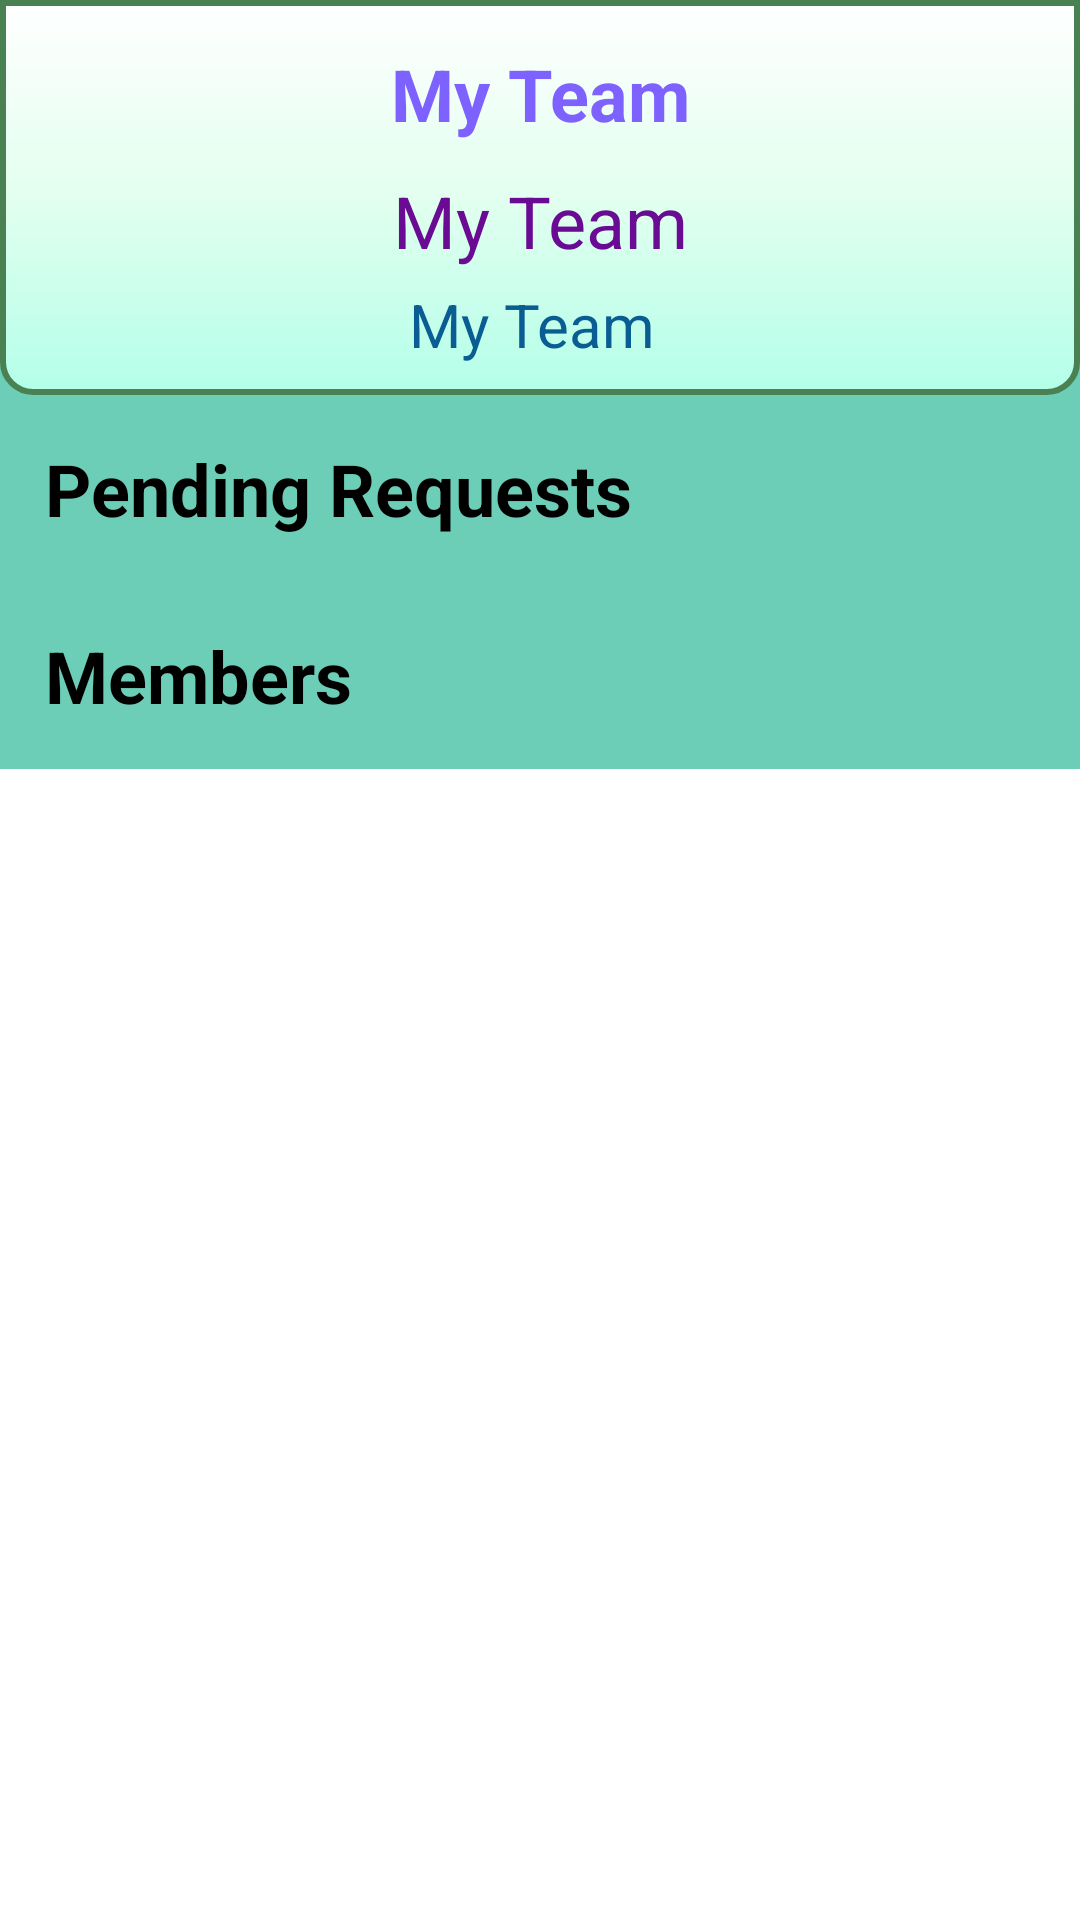

This screen was rendered from an Android layout file. Write that file and the resources it references.
<!-- AndroidManifest.xml: application theme Theme.EmployeeConnect -->
<!-- res/layout/activity_my_team.xml -->
<?xml version="1.0" encoding="utf-8"?>
<LinearLayout xmlns:android="http://schemas.android.com/apk/res/android"
    xmlns:app="http://schemas.android.com/apk/res-auto"
    xmlns:tools="http://schemas.android.com/tools"
    android:id="@+id/main"
    android:layout_width="match_parent"
    android:layout_height="match_parent"
    android:orientation="vertical"
    tools:context=".MyTeamActivity">

    <LinearLayout
        android:layout_width="match_parent"
        android:layout_height="match_parent"
        android:orientation="vertical">
    <LinearLayout
        android:layout_width="match_parent"
        android:layout_height="wrap_content"
        android:orientation="vertical"
        android:background="@drawable/background_team">

    <TextView
        android:id="@+id/teamName"
        android:layout_width="match_parent"
        android:layout_height="wrap_content"
        android:text="My Team"
        android:textSize="24sp"
        android:textColor="@color/light_blue"
        android:layout_marginTop="15dp"
        android:layout_marginBottom="5dp"
        android:gravity="center"
        android:textStyle="bold"/>

        <TextView
        android:id="@+id/teamCode"
        android:layout_width="match_parent"
        android:layout_height="wrap_content"
        android:text="My Team"
        android:textSize="24sp"
        android:textColor="@color/purple"
        android:layout_margin="5dp"
        android:gravity="center"
        android:textStyle="normal"/>

    <TextView
        android:id="@+id/teamDesc"
        android:layout_width="match_parent"
        android:layout_height="wrap_content"
        android:text="My Team"
        android:textSize="20sp"
        android:textColor="@color/blue"
        android:layout_marginEnd="5dp"
        android:layout_marginBottom="10dp"
        android:gravity="center"/>
    </LinearLayout>

    <TextView
        android:id="@+id/requestTextView"
        android:layout_width="match_parent"
        android:layout_height="wrap_content"
        android:text="Pending Requests"
        android:textSize="24sp"
        android:textColor="@color/black"
        android:layout_margin="15dp"
        android:gravity="left"
        android:textStyle="bold"/>
    <androidx.recyclerview.widget.RecyclerView
        android:id="@+id/requestRecyclerView"
        android:layout_width="match_parent"
        android:layout_height="wrap_content"
        tools:listitem="@layout/request_member_item"/>

    <LinearLayout
        android:layout_width="match_parent"
        android:layout_height="wrap_content"
        android:orientation="horizontal"
        android:gravity="center_vertical">

        <TextView
            android:id="@+id/membersTextView"
            android:layout_width="wrap_content"
            android:layout_height="wrap_content"
            android:text="Members"
            android:textSize="24sp"
            android:textColor="@color/black"
            android:layout_margin="15dp"
            android:gravity="left"
            android:textStyle="bold"/>

        <androidx.appcompat.widget.AppCompatButton
            android:id="@+id/btnGroupCall"
            android:layout_width="35dp"
            android:layout_height="40dp"
            android:layout_marginLeft="150dp"
            android:background="@drawable/message_icon"
            android:layout_marginRight="0dp"
            android:layout_gravity="center_vertical|right"/>

    </LinearLayout>

    <androidx.recyclerview.widget.RecyclerView
        android:id="@+id/memberRecyclerView"
        android:layout_width="match_parent"
        android:layout_height="match_parent"
        android:background="@color/white"
        tools:listitem="@layout/team_member_item"/>


</LinearLayout>



</LinearLayout>
<!-- res/layout/request_member_item.xml (included above) -->
<?xml version="1.0" encoding="utf-8"?>
<androidx.cardview.widget.CardView xmlns:android="http://schemas.android.com/apk/res/android"
    xmlns:app="http://schemas.android.com/apk/res-auto"
    xmlns:tools="http://schemas.android.com/tools"
    android:layout_width="match_parent"
    android:layout_height="90dp"
    android:id="@+id/teamCardView"
    android:background="@color/white">

    <androidx.constraintlayout.widget.ConstraintLayout
        android:layout_width="match_parent"
        android:layout_height="match_parent">

    <TextView
        android:id="@+id/name"
        android:layout_width="180dp"
        android:layout_height="40dp"
        android:layout_marginStart="5dp"
        android:layout_marginTop="5dp"
        android:ellipsize="marquee"
        android:fontFamily="sans-serif-condensed"
        android:gravity="center_vertical"
        android:maxLines="1"
        android:text="name"
        android:textColor="@color/purple"
        android:textSize="20sp"
        app:layout_constraintStart_toStartOf="parent"
        app:layout_constraintTop_toTopOf="parent" />

        <TextView
            android:id="@+id/email"
            android:layout_width="183dp"
            android:layout_height="46dp"
            android:layout_marginStart="5dp"
            android:ellipsize="end"
            android:fontFamily="sans-serif-condensed"
            android:gravity="center_vertical"
            android:maxLines="1"
            android:text="email"
            android:textColor="@color/black"
            android:textSize="18sp"
            app:layout_constraintEnd_toStartOf="@+id/btnAdd"
            app:layout_constraintStart_toStartOf="parent"
            app:layout_constraintTop_toBottomOf="@+id/name" />

        <androidx.appcompat.widget.AppCompatButton
            android:id="@+id/btnAdd"
            android:layout_width="100dp"
            android:layout_height="50dp"
            android:layout_marginStart="190dp"
            android:background="@drawable/google_button"
            android:backgroundTint="@color/orange"
            android:text="Add"
            android:textColor="@color/black"
            android:textSize="15sp"
            app:layout_constraintBottom_toBottomOf="parent"
            app:layout_constraintStart_toStartOf="@+id/name"
            app:layout_constraintTop_toTopOf="parent" />

        <androidx.appcompat.widget.AppCompatButton
            android:id="@+id/btnReject"
            android:layout_width="100dp"
            android:layout_height="50dp"
            android:layout_marginStart="2dp"
            android:layout_marginEnd="5dp"
            android:background="@drawable/button_normal"
            android:text="Reject"
            android:textColor="@color/black"
            android:textSize="15sp"
            app:layout_constraintBottom_toBottomOf="parent"
            app:layout_constraintEnd_toEndOf="parent"
            app:layout_constraintStart_toEndOf="@+id/btnAdd"
            app:layout_constraintTop_toTopOf="parent" />

    </androidx.constraintlayout.widget.ConstraintLayout>


</androidx.cardview.widget.CardView>
<!-- res/layout/team_member_item.xml (included above) -->
<?xml version="1.0" encoding="utf-8"?>
<androidx.cardview.widget.CardView xmlns:android="http://schemas.android.com/apk/res/android"
    xmlns:app="http://schemas.android.com/apk/res-auto"
    xmlns:tools="http://schemas.android.com/tools"
    android:layout_width="match_parent"
    android:layout_height="90dp">


    <androidx.constraintlayout.widget.ConstraintLayout
        android:layout_width="match_parent"
        android:layout_height="match_parent"
        app:layout_constraintBottom_toTopOf="@+id/email"
        app:layout_constraintTop_toTopOf="@+id/email">

        <TextView
            android:id="@+id/name"
            android:layout_width="180dp"
            android:layout_height="40dp"
            android:layout_marginStart="5dp"
            android:layout_marginTop="5dp"
            android:ellipsize="marquee"
            android:fontFamily="sans-serif-condensed"
            android:gravity="center_vertical"
            android:maxLines="1"
            android:text="name"
            android:textColor="@color/purple"
            android:textSize="20sp"
            app:layout_constraintStart_toStartOf="parent"
            app:layout_constraintTop_toTopOf="parent" />

        <TextView
            android:id="@+id/email"
            android:layout_width="183dp"
            android:layout_height="46dp"
            android:layout_marginStart="5dp"
            android:ellipsize="end"
            android:fontFamily="sans-serif-condensed"
            android:gravity="center_vertical"
            android:maxLines="1"
            android:text="email"
            android:textColor="@color/black"
            android:textSize="18sp"
            app:layout_constraintStart_toStartOf="parent"
            app:layout_constraintTop_toBottomOf="@+id/name" />

        <androidx.appcompat.widget.AppCompatButton
            android:id="@+id/assignTask"
            android:layout_width="100dp"
            android:layout_height="50dp"
            android:layout_marginStart="196dp"
            android:layout_marginBottom="10dp"
            android:background="@drawable/google_button"
            android:backgroundTint="@color/orange"
            android:text="Assign Task"
            android:textColor="@color/black"
            android:textSize="15sp"
            app:layout_constraintBottom_toBottomOf="parent"
            app:layout_constraintStart_toStartOf="@+id/name" />

        <androidx.appcompat.widget.AppCompatButton
            android:id="@+id/info"
            android:layout_width="0dp"
            android:layout_height="50dp"
            android:layout_marginEnd="12dp"
            android:layout_marginBottom="10dp"
            android:background="@drawable/button_normal"
            android:text="View Info"
            android:textColor="@color/black"
            android:textSize="15sp"
            app:layout_constraintBottom_toBottomOf="parent"
            app:layout_constraintEnd_toEndOf="parent" />

        <TextView
            android:id="@+id/admin"
            android:layout_width="wrap_content"
            android:layout_height="wrap_content"
            android:layout_marginTop="5dp"
            android:layout_marginEnd="15dp"
            android:ellipsize="marquee"
            android:fontFamily="sans-serif-condensed"
            android:gravity="right"
            android:maxLines="1"
            android:text="ADMIN"
            android:textColor="@color/light_green"
            android:textSize="18sp"
            app:layout_constraintEnd_toEndOf="parent"
            app:layout_constraintTop_toTopOf="parent" />


    </androidx.constraintlayout.widget.ConstraintLayout>



</androidx.cardview.widget.CardView>
<!-- resources referenced by this layout -->
<resources>
  <color name="black">#FF000000</color>
  <color name="blue">#095D92</color>
  <color name="light_blue">#7d62ff</color>
  <color name="light_green">#63C73E</color>
  <color name="orange">#FFC107</color>
  <color name="purple">#6A0B93</color>
  <color name="white">#FFFFFFFF</color>
  <!-- drawable background_team (drawable) -->
  <?xml version="1.0" encoding="utf-8"?>
  <shape xmlns:android="http://schemas.android.com/apk/res/android">
  
      <solid
          android:color="@color/bg1"/>
      <corners
          android:bottomLeftRadius="10dp"
          android:bottomRightRadius="10dp"/>
      <stroke
          android:width="2dp"
          android:color="@color/bgDark"/>
      <gradient
          android:angle="270"
          android:startColor="@color/white"
          android:endColor="#B3FFE9"
          android:centerColor="@color/bg1"/>
  
  </shape>
  <!-- drawable button_normal (drawable) -->
  <?xml version="1.0" encoding="utf-8"?>
  <shape xmlns:android="http://schemas.android.com/apk/res/android">
  
      <solid
          android:color="@color/white"/>
      <corners
          android:radius="8dp"/>
  
  
  </shape>
  <!-- drawable google_button (drawable) -->
  <?xml version="1.0" encoding="utf-8"?>
  <shape xmlns:android="http://schemas.android.com/apk/res/android">
      <corners
          android:radius="20dp"
          />
  
      <solid
          android:color="@color/white"
          />
  
  </shape>
  <style name="Theme.EmployeeConnect" parent="Base.Theme.EmployeeConnect" />
  <color name="bg1">#E2FFEF</color>
  <color name="bgDark">#4A8153</color>
  <style name="Base.Theme.EmployeeConnect" parent="Theme.MaterialComponents.Light">
          
          
          @link android.view.View#SYSTEM_UI_FLAG_LAYOUT_STABLE
          @link android.R.attr#windowTranslucentNavigation
          @link android. view. View#SYSTEM_UI_FLAG_LAYOUT_FULLSCREEN
          <item name="android:statusBarColor">@color/bgDark</item>
          <item name="android:navigationBarColor">@color/bgDark</item>
          <item name="android:windowBackground">@color/appbar</item>
  
  
          <item name="android:windowLightStatusBar">true</item>
          <item name="android:windowLightNavigationBar">true</item>
          <item name="colorPrimary">@color/appbar</item>
          <item name="colorOnPrimary">@color/white</item>
          <item name="colorSecondary">@color/bgLight</item>
          <item name="colorOnSecondary">@color/black</item>
  
  
  
  
  
      </style>
  <color name="appbar">#6DCEB8</color>
  <color name="bgLight">#8CFFC0</color>
</resources>
